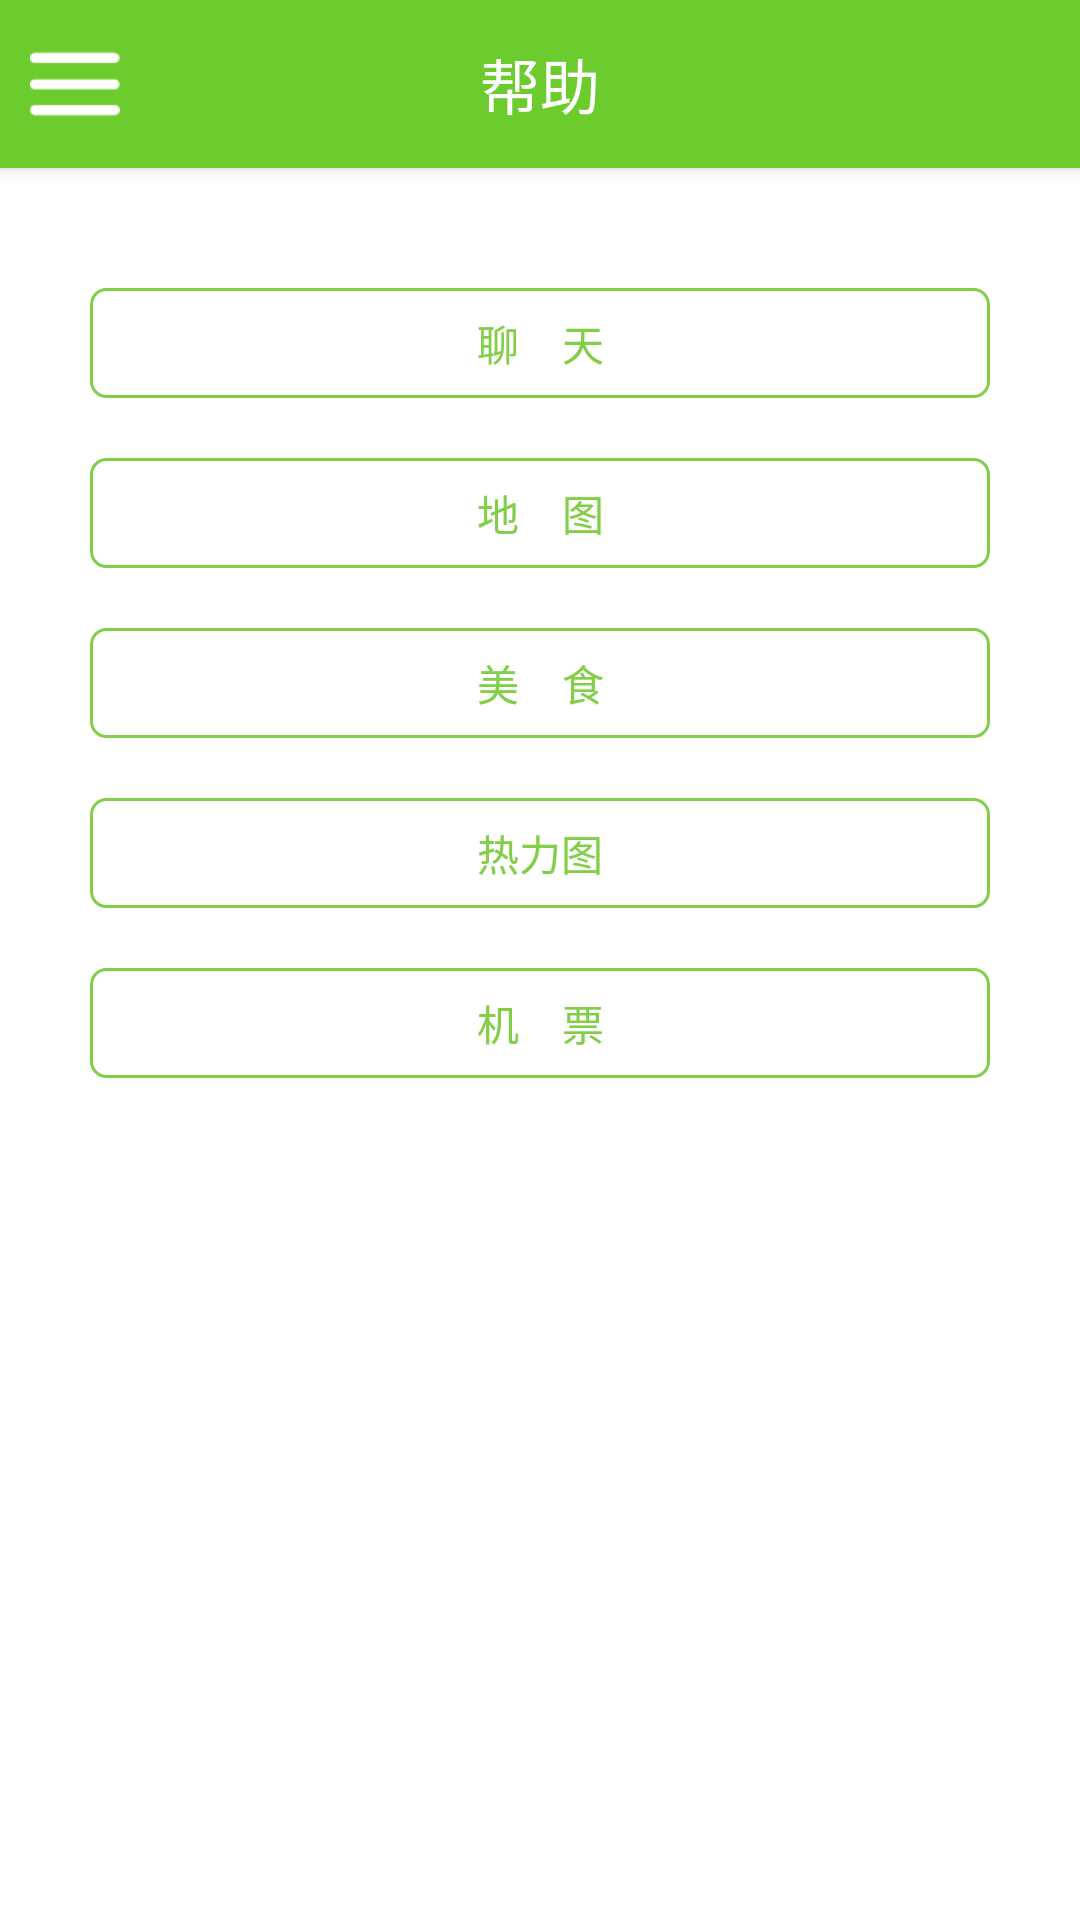

Reconstruct the res/layout file that produces this screen, plus the resources it refers to.
<!-- AndroidManifest.xml: application theme AppTheme -->
<!-- res/layout/fragment_help.xml -->
<?xml version="1.0" encoding="utf-8"?>
<RelativeLayout xmlns:android="http://schemas.android.com/apk/res/android"
    android:layout_width="match_parent"
    android:background="@mipmap/forth"
    android:layout_height="match_parent">
    <android.support.v7.widget.Toolbar
        android:id="@+id/help_toolbar"
        android:layout_width="match_parent"
        android:layout_height="?attr/actionBarSize"
        android:elevation="3dp"
        android:background="#6dcc2d">
        <RelativeLayout
            android:layout_width="match_parent"
            android:layout_height="wrap_content">
            <ImageButton
                android:id="@+id/help_toolbar_menu"
                android:layout_width="30dp"
                android:layout_height="30dp"
                android:layout_centerVertical="true"
                android:layout_alignParentLeft="true"
                android:layout_marginLeft="10dp"
                android:background="@drawable/toolbar_menu_btn"/>
            <TextView
                android:layout_width="wrap_content"
                android:layout_height="wrap_content"
                android:text="帮助"
                android:textColor="@android:color/white"
                android:textSize="20sp"
                android:layout_centerInParent="true" />
        </RelativeLayout>
    </android.support.v7.widget.Toolbar>
    <ScrollView
        android:layout_width="match_parent"
        android:layout_height="match_parent"
        android:layout_below="@id/help_toolbar"
        >

        <RelativeLayout
            android:layout_marginTop="20dp"
            android:layout_width="match_parent"
            android:layout_height="match_parent">
            <TextView
                android:id="@+id/help_chat"
                android:layout_width="match_parent"
                android:layout_height="wrap_content"
                android:gravity="center"
                android:text="聊&#8195;天"
                android:textColor="#81CE47"
                android:background="@drawable/help_txbg_normal"
                android:padding="8dp"
                android:layout_marginLeft="30dp"
                android:layout_marginRight="30dp"
                android:layout_marginTop="20dp"
                />
            <TextView
                android:id="@+id/help_chattx"
                android:layout_width="match_parent"
                android:layout_height="wrap_content"
                android:gravity="center"
                android:text="出行百事通，可以询问他各种问题"
                android:visibility="gone"
                android:textColor="#452433"
                android:padding="8dp"
                android:layout_marginLeft="30dp"
                android:layout_marginRight="30dp"
                android:layout_below="@id/help_chat"/>
            <TextView
                android:id="@+id/help_map"
                android:layout_width="match_parent"
                android:layout_height="wrap_content"
                android:gravity="center"
                android:text="地&#8195;图"
                android:textColor="#81CE47"
                android:background="@drawable/help_txbg_normal"
                android:padding="8dp"
                android:layout_marginLeft="30dp"
                android:layout_marginRight="30dp"
                android:layout_marginTop="20dp"
                android:layout_below="@id/help_chattx"/>
            <TextView
                android:id="@+id/help_maptx"
                android:layout_width="match_parent"
                android:layout_height="wrap_content"
                android:gravity="center"
                android:text="输入目的地，我们帮您规划路径"
                android:visibility="gone"
                android:textColor="#452433"
                android:padding="8dp"
                android:layout_marginLeft="30dp"
                android:layout_marginRight="30dp"
                android:layout_below="@id/help_map"/>
            <TextView
                android:id="@+id/help_food"
                android:layout_width="match_parent"
                android:layout_height="wrap_content"
                android:gravity="center"
                android:text="美&#8195;食"
                android:textColor="#81CE47"
                android:background="@drawable/help_txbg_normal"
                android:padding="8dp"
                android:layout_marginLeft="30dp"
                android:layout_marginRight="30dp"
                android:layout_marginTop="20dp"
                android:layout_below="@id/help_maptx"/>
            <TextView
                android:id="@+id/help_foodtx"
                android:layout_width="match_parent"
                android:layout_height="wrap_content"
                android:gravity="center"
                android:text="我们帮您搜索附近的美食"
                android:visibility="gone"
                android:textColor="#452433"
                android:padding="8dp"
                android:layout_marginLeft="30dp"
                android:layout_marginRight="30dp"
                android:layout_below="@id/help_food"/>
            <TextView
                android:id="@+id/help_hotplace"
                android:layout_width="match_parent"
                android:layout_height="wrap_content"
                android:gravity="center"
                android:text="热力图"
                android:textColor="#81CE47"
                android:background="@drawable/help_txbg_normal"
                android:padding="8dp"
                android:layout_marginLeft="30dp"
                android:layout_marginRight="30dp"
                android:layout_marginTop="20dp"
                android:layout_below="@id/help_foodtx"/>
            <TextView
                android:id="@+id/help_hotplacetx"
                android:layout_width="match_parent"
                android:layout_height="wrap_content"
                android:gravity="center"
                android:text="可以查看最近一个月全国的旅行人流量情况"
                android:visibility="gone"
                android:textColor="#452433"
                android:padding="8dp"
                android:layout_marginLeft="30dp"
                android:layout_marginRight="30dp"
                android:layout_below="@id/help_hotplace"/>
            <TextView
                android:id="@+id/help_ticket"
                android:layout_width="match_parent"
                android:layout_height="wrap_content"
                android:gravity="center"
                android:text="机&#8195;票"
                android:textColor="#81CE47"
                android:background="@drawable/help_txbg_normal"
                android:padding="8dp"
                android:layout_marginLeft="30dp"
                android:layout_marginRight="30dp"
                android:layout_marginTop="20dp"
                android:layout_below="@id/help_hotplacetx"/>
            <TextView
                android:id="@+id/help_tickettx"
                android:layout_width="match_parent"
                android:layout_height="wrap_content"
                android:gravity="center"
                android:text="输入启程日期范围，以及起飞城市，我们帮您搜索特价机票，如需要，填入email，在我们找到结果够后将其发送到您的邮箱中"
                android:visibility="gone"
                android:textColor="#452433"
                android:padding="8dp"
                android:layout_marginLeft="30dp"
                android:layout_marginRight="30dp"
                android:layout_below="@id/help_ticket"/>
        </RelativeLayout>
    </ScrollView>

</RelativeLayout>
<!-- resources referenced by this layout -->
<resources>
  <!-- drawable help_txbg_normal (drawable) -->
  <?xml version="1.0" encoding="utf-8"?>
  <shape xmlns:android="http://schemas.android.com/apk/res/android" >
      
      <solid android:color="#ffffff"/>
       边框色
      <stroke android:width="1dp"
              android:color="#81CE47" />
      <corners android:radius="5dp"/>
  </shape>
  <!-- drawable toolbar_menu_btn (drawable) -->
  <?xml version="1.0" encoding="utf-8"?>
  <selector xmlns:android="http://schemas.android.com/apk/res/android">
      <item
          android:state_pressed="true"
          android:drawable="@drawable/menu_pressed"/>
      <item
          android:state_pressed="false"
          android:drawable="@drawable/menu"/>
  
  </selector>
  <style name="AppTheme" parent="AppTheme.Base" />
  <!-- drawable menu_pressed: png bitmap (drawable, 510 bytes) -->
  <!-- drawable menu: png bitmap (drawable, 457 bytes) -->
  <style name="AppTheme.Base" parent="Theme.AppCompat">
          <item name="toolbarStyle">@style/ClubToolbar</item>
          
          <item name="windowActionBar">false</item>
          
          <item name="windowNoTitle">true</item>
          
          <item name="colorPrimaryDark">@color/statusColor</item>
          
          <item name="colorPrimary">@color/toolBarColor</item>
          
          <item name="colorAccent">@color/editColor</item>
          
          <item name="android:windowBackground">@color/widowColor</item>
  
      </style>
  <style name="ClubToolbar" parent="Widget.AppCompat.Toolbar">
          <item name="contentInsetStart">0dp</item>
      </style>
  <color name="statusColor">#6dcc2d</color>
  <color name="toolBarColor">#63b38e</color>
  <color name="editColor">#FD87A9</color>
  <color name="widowColor">#ffffff</color>
</resources>
